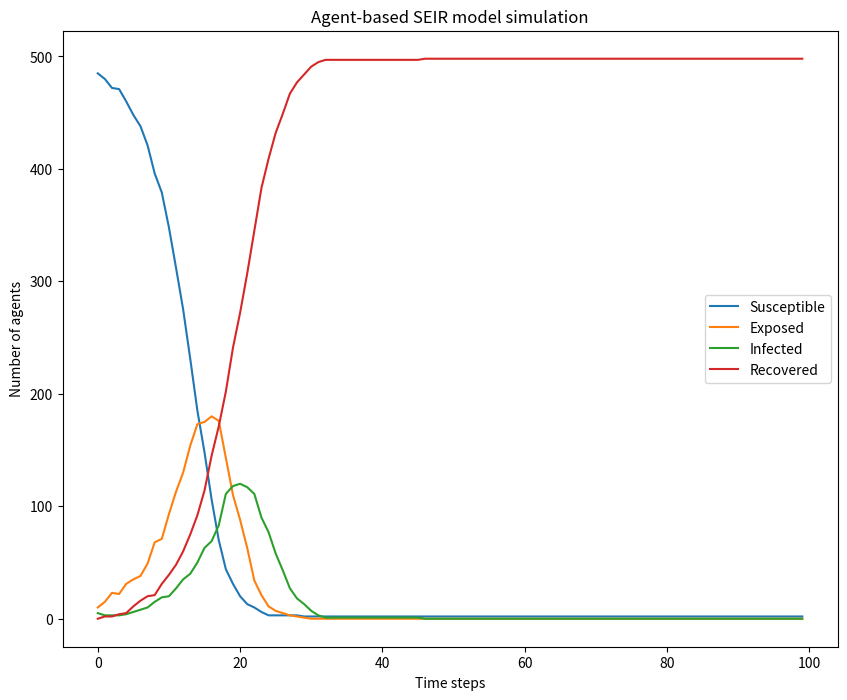

This figure's Python source: (Note: this script raises an exception after producing the figure.)
import numpy as np
import random
import matplotlib.pyplot as plt
# Define model parameters
num_agents = 500  # Number of agents in the simulation
num_infected = 5  # Number of initially infected agents
infection_rate = 0.005  # Probability of transmission per contact
latentperiod = 5
infectious_period = 14  # Duration of the infectious period in time steps
time_steps = 100  # Number of time steps in the simulation
num_interactions = 5  # Number of interactions per time step

# Empty list to append the average viral loads at each time step
viral_loads = []

# Viral load thresholds to determine when agents change compartments
thresh1 = 0.05
thresh2 = 0.9
thresh3 = 0.2

# Define agent class
class Agent:
    def __init__(self, state, viralload):
        self.state = state
        self.days_in_compartment = 0
        self.viralload = viralload

    def update_state(self, neighbors):
        if self.state == 'S':
            self.days_in_compartment += 1
            for neighbor in neighbors:
                if neighbor.state == 'I' and random.random() < infection_rate:
                    self.viralload += random.random() / 3
                    if self.viralload > thresh1:
                        self.state = 'E'
                        self.days_in_compartment = 0
        elif self.state == 'E':
            self.days_in_compartment += 1
            self.viralload += random.random() / 3
            if self.days_in_compartment < latentperiod and self.viralload > thresh2:
                self.state = 'I'
                self.days_in_compartment = 0
            elif self.days_in_compartment >= latentperiod:
                self.state = 'R'
                self.days_in_compartment = 0


        elif self.state == 'I':
            self.days_in_compartment += 1
            self.viralload -= random.random() / 3
            if self.viralload <= thresh3:
                self.state = 'R'
                self.days_in_compartment = 0

        elif self.state == 'R':
            self.days_in_compartment += 1
            self.viralload -= self.viralload
            # max(self.viralload - random.random() / 3, 0)
            ## Adds reinfectivity
            # if self.viralload <= 0:
            #     self.state = 'S'
            self.days_in_compartment = 0

    def get_state(self):
        return self.state


# Define simulation function
def simulate():
    # Initialize agents
    agents = []
    for i in range(num_agents):
        if i < num_infected:
            state = 'I'
            viralload = (thresh2+thresh3)/2
        else:
            state = 'S'
            viralload = 0
        agent = Agent(state, viralload)
        agents.append(agent)

    # Run simulation
    state_counts = []
    # print(agents[6].viralload)
    for t in range(time_steps):
        # Shuffle agent order to prevent bias
        #random.shuffle(agents)

        # Update agent states
        for agent in agents:
            neighbors = [neighbor for neighbor in agents if neighbor != agent]
            agent.update_state(neighbors)


        # Record state counts
        s_count = sum([1 for agent in agents if agent.get_state() == 'S'])
        e_count = sum([1 for agent in agents if agent.get_state() == 'E'])
        i_count = sum([1 for agent in agents if agent.get_state() == 'I'])
        r_count = sum([1 for agent in agents if agent.get_state() == 'R'])
        state_counts.append([s_count, e_count, i_count, r_count])

        ## Interact n randomly chosen susceptible and infected agents
        for i in range(num_interactions):
            susceptible_agents = [agent for agent in agents if agent.get_state() == 'S']
            infected_agents = [agent for agent in agents if agent.get_state() == 'I']
            if len(susceptible_agents) > 0 and len(infected_agents) > 0:
                susceptible_agent = random.choice(susceptible_agents)
                infected_agent = random.choice(infected_agents)
                susceptible_agent.viralload += infected_agent.viralload / 3


        # ## Calculate the average viral load for all agents
        # avg_viral_loads = sum(agents.viralload for agents in agents if agents.get_state())/ len(agents)
        # print(avg_viral_loads)
        # viral_loads.append(avg_viral_loads)
        # print(viral_loads)

    return state_counts


# Run simulation and plot results
state_counts = simulate()
state_counts = np.array(state_counts)

s_counts = state_counts[:, 0]
e_counts = state_counts[:, 1]
i_counts = state_counts[:, 2]
r_counts = state_counts[:, 3]



## Plot SEIR dynamics for each state of agents over time
plt.figure(figsize=(10, 8))
plt.plot(s_counts, label='Susceptible')
plt.plot(e_counts, label='Exposed')
plt.plot(i_counts, label='Infected')
plt.plot(r_counts, label='Recovered')
plt.xlabel('Time steps')
plt.ylabel('Number of agents')
plt.title('Agent-based SEIR model simulation')
plt.legend()
plt.show()

## collect time total steps in a vector
step_count = []
for steps in range(time_steps):
    step_count.append(steps)

# # # Plot the average viral loads over time
plt.figure(figsize=(10, 8))
plt.plot(step_count, viral_loads, label='Total Viral Load', color = 'purple')
plt.title('Average Viral Load Over Time')
plt.xlabel('Time Steps')
plt.xticks(rotation=45)
plt.yticks(rotation=45)
plt.ylabel('Viral Load')
plt.legend()
plt.show()


# # Plot viral load probability distribution over time
# fig = plt.figure(figsize=(10, 8))
# ax = fig.add_subplot(111, projection='3d')
#
# # Define histogram bins and limits
# nbins = 50
# viralload_bins = np.linspace(0, 1, nbins+1)
# time_bins = np.arange(time_steps+1)
# xlim = [0, time_steps]
# ylim = [0, 1]
# zlim = [0, 1]
#
# # Compute 3D histogram of viral load data
# H, edges = np.histogramdd((np.arange(len(viral_loads)), viral_loads), bins=(time_bins, viralload_bins))
# X, Y = np.meshgrid(time_bins[:-1], viralload_bins[:-1], indexing='ij')
# X = X.flatten()
# Y = Y.flatten()
# Z = H.flatten()
#
# # Plot 3D histogram as a surface plot
# ax.plot_trisurf(X, Y, Z, cmap=plt.cm.viridis, linewidth=0.2)
#
# # Set axis limits and labels
# ax.set_xlim(xlim)
# ax.set_ylim(ylim)
# ax.set_zlim(zlim)
# ax.set_xlabel('Time steps')
# ax.set_ylabel('Viral load')
# ax.set_zlabel('Probability density')
#
# # Add colorbar and title
# fig.colorbar(plt.cm.ScalarMappable(cmap=plt.cm.viridis), ax=ax, shrink=0.5)
# plt.title('Viral load probability distribution over time')
#
# plt.show()
#
